Dataset: Defect_Detection_CNN_v_1_0_4 (GitHub, liqingxun0926/Defect-Detection). Classes: defect, no defect.

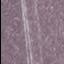
Label: defect

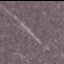
Label: defect

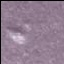
Label: defect

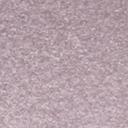
Label: no defect

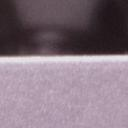
Label: no defect

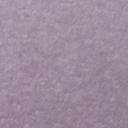
Label: no defect
